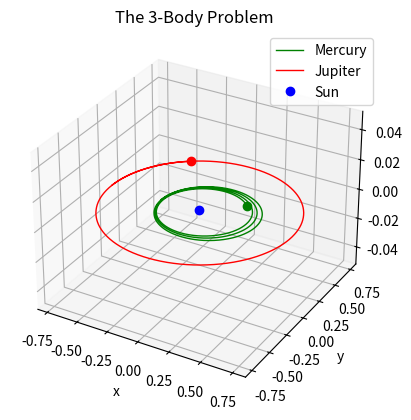

Source code (Python):
import numpy as np
from scipy.integrate import solve_ivp
import matplotlib.pyplot as plt
from matplotlib.animation import FuncAnimation


#initial conditions, all initial values taken at the perihelion in standard astronomical units
Ecc = 0.2056       #Eccentricity of orbit (mercury)
a = 0.387           # Semi major distance
b = a*np.sqrt(1-Ecc**2)     #Semi minor
Tsq = a**3          # Orbit Period squared
T = np.sqrt(Tsq)    # Orbit period

peri_d = a-Ecc*a
aphe_d = a+Ecc*a

viy_calc = np.sqrt(((2*4*np.pi**2)*(1/peri_d - 1/aphe_d))/(1-(peri_d/aphe_d)**2))   #Initial velocity from derivation from energy and angular momentum

xi = -(a-Ecc*a)     # inital x position at periastron, taken as the semi major of mercurys orbit minus this value times the orbital eccentricity
yi = 0.0            # Initial y value
xs = 0.0            # x position of sun
ys = 0.0            # y position of sun
vix = 0.0             # Initial x velocity of mercury 
viy = viy_calc          # Initial y velocity of mercury 


aJ = 0.723 # 5.2
EccJ = 0.0068 # 0.049
peri_dJ = aJ-EccJ*aJ
aphe_dJ = aJ+EccJ*aJ
viy_calcJ = np.sqrt(((2*4*np.pi**2)*(1/peri_dJ - 1/aphe_dJ))/(1-(peri_dJ/aphe_dJ)**2))

Ms = 1.0            # Mass of the sun in solar mass units 
Mm = 0.16601*10**(-6)
Mj = 2.4478383*10**(-6)  #954.79194*10**(-6)
G = 4*np.pi**2      # Gravitational constant G 

steps = 500     # Number of steps plotted over, an increase in the number of steps makes the orbit more and more correct, and the orbits begins to overlap with itself
dt = T/steps        # Length of a step defined by the period and how many steps there are 
t = np.arange(0.0, 3*T, dt)   #array of each step up to the period

initial_position_merc = [xi, yi]
inital_position_jup =  [-aJ, 0.0]
initial_position_sun = [0, 0]

initial_velocity_merc = [vix, viy]
initial_velocity_jup = [0, viy_calcJ]
initial_velocity_sun = [0, 0]

initial_conditions_new = np.array([
    initial_position_merc, inital_position_jup,
    initial_velocity_merc, initial_velocity_jup
    ]).ravel()


# Define the system of ODEs
def system_of_odes(t, S, m1, m2):
    m3 = 1.0
    p3 = [0, 0]
    # p1, p2, p3, dp1_dt, dp2_dt, dp3_dt = S
    p1, p2 = S[0:2], S[2:4]
    dp1_dt, dp2_dt = S[4:6], S[6:8]

    f1, f2 = dp1_dt, dp2_dt

    df1_dt = (G*m3*(p3 - p1))/(np.linalg.norm(p3 - p1)**3) + (G*m2*(p2 - p1))/(np.linalg.norm(p2 - p1)**3)
    df2_dt = (G*m3*(p3 - p2))/(np.linalg.norm(p3 - p2)**3) + (G*m1*(p1 - p2))/(np.linalg.norm(p1 - p2)**3)

    return np.array([f1, f2, df1_dt, df2_dt]).ravel()


solution = solve_ivp(
    fun = system_of_odes,
    t_span = (0, 3*T),
    y0 = initial_conditions_new,
    t_eval = t,
    args = (Mm, Mj)
    )

t_sol = solution.t
mercx_sol = solution.y[0]
mercy_sol = solution.y[1]

jupx_sol = solution.y[2]
jupy_sol = solution.y[3]

sunx_sol = solution.y[4]
suny_sol = solution.y[5]

fig, ax = plt.subplots(subplot_kw={"projection":"3d"})

merc_plt, = ax.plot(mercx_sol, mercy_sol, 'green', label='Mercury', linewidth=1)
jup_plt, = ax.plot(jupx_sol, jupy_sol, 'red', label='Jupiter', linewidth=1)
# sun_plt, = ax.plot(sunx_sol, suny_sol, 'blue',label='Sun', linewidth=1)

merc_dot, = ax.plot([mercx_sol[-1]], [mercy_sol[-1]], 'o', color='green', markersize=6)
jup_dot, = ax.plot([jupx_sol[-1]], [jupy_sol[-1]], 'o', color='red', markersize=6)
sun_dot, = ax.plot([0], [0], 'o', color='blue', markersize=6, label='Sun')


ax.set_title("The 3-Body Problem")
ax.set_xlabel("x")
ax.set_ylabel("y")
ax.set_zlabel("z")
plt.grid()
plt.legend()

# def update(frame):
#     lower_lim = max(0, frame - 300)
#     print(f"Progress: {(frame+1)/len(t):.1%} | 100.0 %", end='\r')

#     x_current_1 = mercx_sol[lower_lim:frame+1]
#     y_current_1 = jupy_sol[lower_lim:frame+1]

#     x_current_2 = mercx_sol[lower_lim:frame+1]
#     y_current_2 = jupy_sol[lower_lim:frame+1]


#     merc_plt.set_data(x_current_1, y_current_1)  
#     merc_dot.set_data([x_current_1[-1]], [y_current_1[-1]])

#     jup_plt.set_data(x_current_2, y_current_2)  
#     jup_dot.set_data([x_current_2[-1]], [y_current_2[-1]])

#     return merc_plt, merc_dot, jup_plt, jup_dot

# animation = FuncAnimation(fig, update, frames=range(0, len(t), 2), interval=10, blit=True)
# plt.show()
